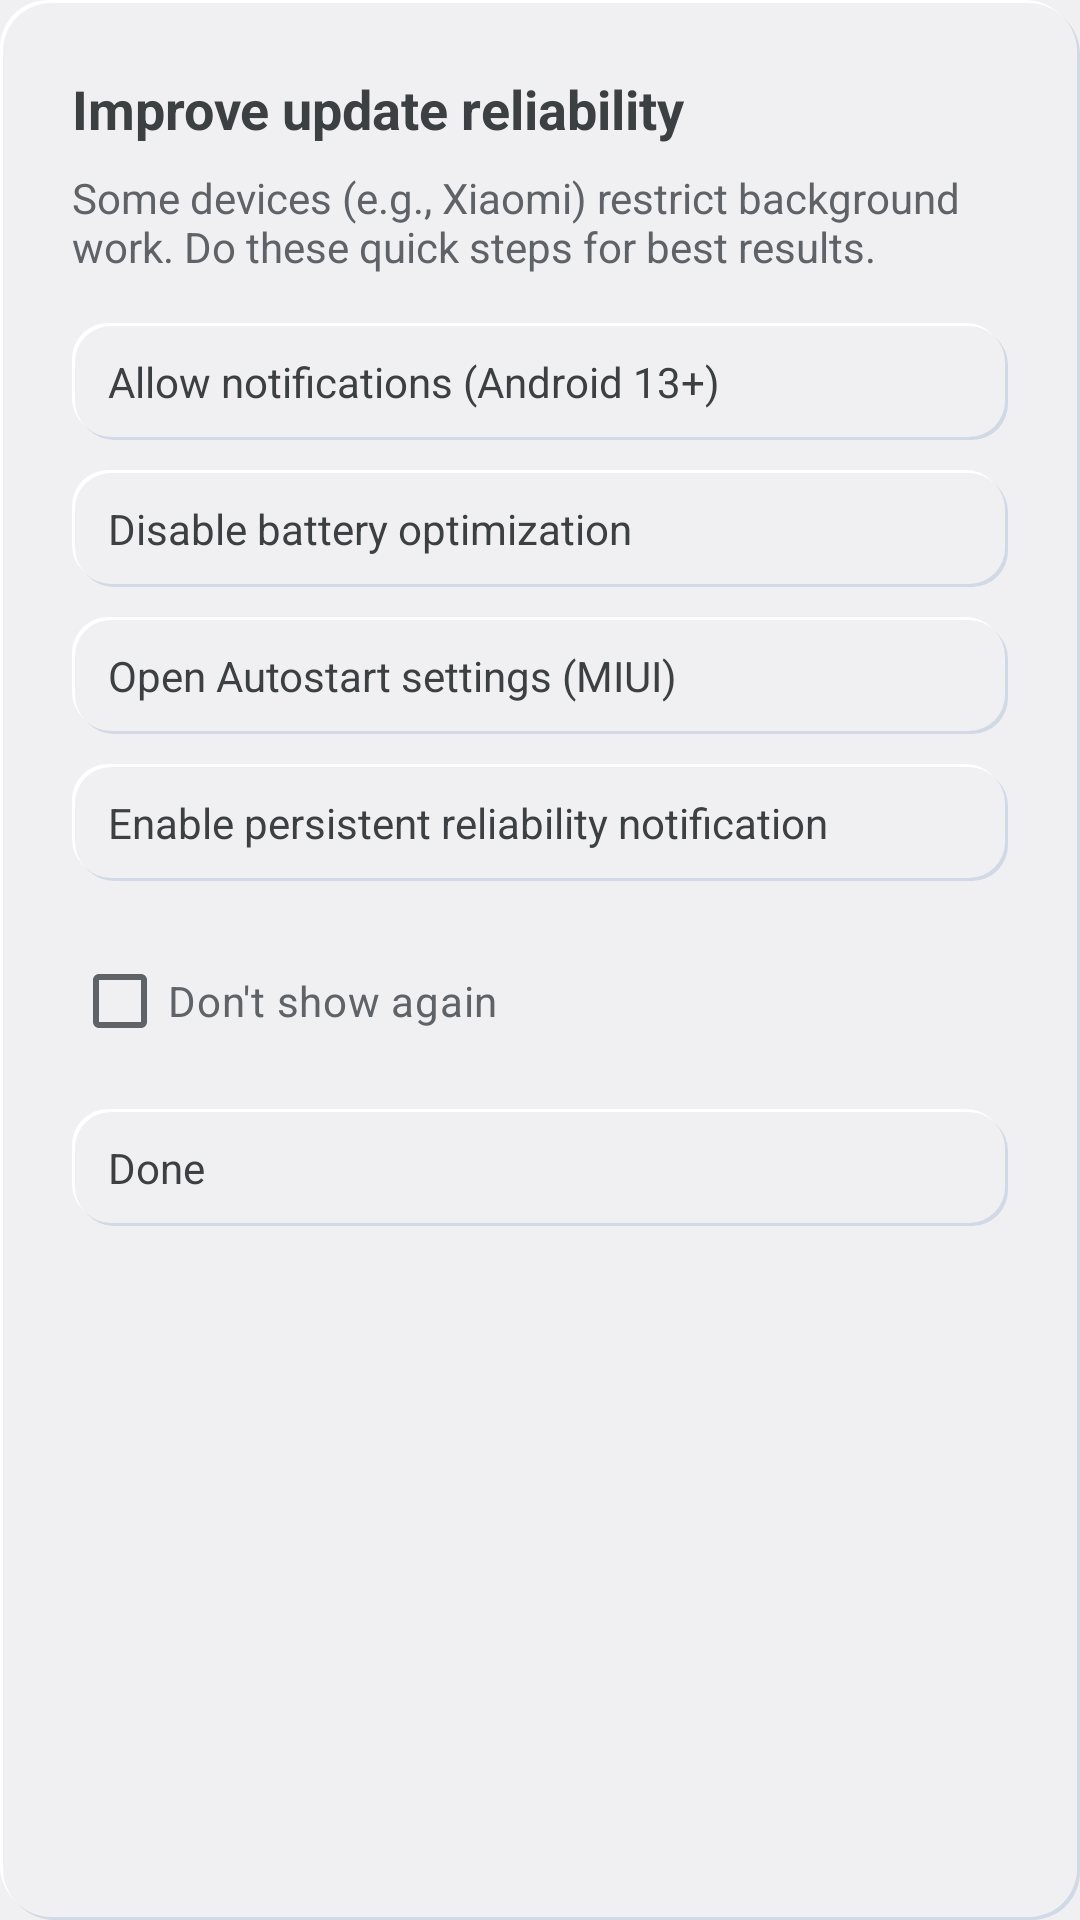

Here is an Android app screen rendered from its layout file. Give the layout XML and the strings, colors and styles it references.
<!-- AndroidManifest.xml: application theme Theme.WeatherWidget -->
<!-- res/layout/dialog_onboarding_reliability.xml -->
<?xml version="1.0" encoding="utf-8"?>
<LinearLayout xmlns:android="http://schemas.android.com/apk/res/android"
    android:layout_width="match_parent"
    android:layout_height="wrap_content"
    android:orientation="vertical"
    android:padding="24dp"
    android:background="@drawable/neumo_raised">

    <TextView
        android:id="@+id/title"
        android:layout_width="match_parent"
        android:layout_height="wrap_content"
        android:text="Improve update reliability"
        android:textSize="18sp"
        android:textStyle="bold"
        android:textColor="@color/neumo_text_primary"
        android:layout_marginBottom="8dp" />

    <TextView
        android:id="@+id/desc"
        android:layout_width="match_parent"
        android:layout_height="wrap_content"
        android:text="Some devices (e.g., Xiaomi) restrict background work. Do these quick steps for best results."
        android:textSize="14sp"
        android:textColor="@color/neumo_text_secondary"
        android:layout_marginBottom="16dp" />

    <TextView
        android:id="@+id/btnAllowNotifications"
        android:layout_width="match_parent"
        android:layout_height="wrap_content"
        android:background="@drawable/neumo_button"
        android:clickable="true"
        android:focusable="true"
        android:paddingLeft="12dp"
        android:paddingRight="12dp"
        android:paddingTop="10dp"
        android:paddingBottom="10dp"
        android:text="Allow notifications (Android 13+)"
        android:textColor="@color/neumo_text_primary"
        android:textSize="14sp"
        android:layout_marginBottom="10dp" />

    <TextView
        android:id="@+id/btnDisableBatteryOpt"
        android:layout_width="match_parent"
        android:layout_height="wrap_content"
        android:background="@drawable/neumo_button"
        android:clickable="true"
        android:focusable="true"
        android:paddingLeft="12dp"
        android:paddingRight="12dp"
        android:paddingTop="10dp"
        android:paddingBottom="10dp"
        android:text="Disable battery optimization"
        android:textColor="@color/neumo_text_primary"
        android:textSize="14sp"
        android:layout_marginBottom="10dp" />

    <TextView
        android:id="@+id/btnOpenAutostart"
        android:layout_width="match_parent"
        android:layout_height="wrap_content"
        android:background="@drawable/neumo_button"
        android:clickable="true"
        android:focusable="true"
        android:paddingLeft="12dp"
        android:paddingRight="12dp"
        android:paddingTop="10dp"
        android:paddingBottom="10dp"
        android:text="Open Autostart settings (MIUI)"
        android:textColor="@color/neumo_text_primary"
        android:textSize="14sp"
        android:layout_marginBottom="10dp" />

    <TextView
        android:id="@+id/btnEnablePersistent"
        android:layout_width="match_parent"
        android:layout_height="wrap_content"
        android:background="@drawable/neumo_button"
        android:clickable="true"
        android:focusable="true"
        android:paddingLeft="12dp"
        android:paddingRight="12dp"
        android:paddingTop="10dp"
        android:paddingBottom="10dp"
        android:text="Enable persistent reliability notification"
        android:textColor="@color/neumo_text_primary"
        android:textSize="14sp"
        android:layout_marginBottom="16dp" />

    <CheckBox
        android:id="@+id/checkDontShowAgain"
        android:layout_width="wrap_content"
        android:layout_height="wrap_content"
        android:text="Don't show again"
        android:textColor="@color/neumo_text_secondary"
        android:layout_marginBottom="12dp" />

    <TextView
        android:id="@+id/btnDone"
        android:layout_width="match_parent"
        android:layout_height="wrap_content"
        android:background="@drawable/neumo_button"
        android:clickable="true"
        android:focusable="true"
        android:paddingLeft="12dp"
        android:paddingRight="12dp"
        android:paddingTop="10dp"
        android:paddingBottom="10dp"
        android:text="Done"
        android:textColor="@color/neumo_text_primary"
        android:textSize="14sp" />

</LinearLayout>
<!-- resources referenced by this layout -->
<resources>
  <color name="neumo_text_primary">#3C4043</color>
  <color name="neumo_text_secondary">#5F6368</color>
  <!-- drawable neumo_button: vector/xml drawable (drawable, 2164 chars, omitted) -->
  <!-- drawable neumo_raised (drawable) -->
  <?xml version="1.0" encoding="utf-8"?>
  <layer-list xmlns:android="http://schemas.android.com/apk/res/android">
      
      <item android:left="2dp" android:top="2dp">
          <shape android:shape="rectangle">
              <solid android:color="@color/neumo_shadow_dark" />
              <corners android:radius="16dp" />
          </shape>
      </item>
      
      
      <item android:right="2dp" android:bottom="2dp">
          <shape android:shape="rectangle">
              <solid android:color="@color/neumo_shadow_light" />
              <corners android:radius="16dp" />
          </shape>
      </item>
      
      
      <item android:left="1dp" android:top="1dp" android:right="1dp" android:bottom="1dp">
          <shape android:shape="rectangle">
              <solid android:color="@color/neumo_surface" />
              <corners android:radius="16dp" />
          </shape>
      </item>
  </layer-list>
  <style name="Theme.WeatherWidget" parent="Theme.Material3.DayNight">
          
          <item name="colorPrimary">@color/neumo_accent</item>
          <item name="colorPrimaryVariant">@color/neumo_accent</item>
          <item name="colorOnPrimary">@color/white</item>
          
          <item name="colorSecondary">@color/neumo_accent_light</item>
          <item name="colorSecondaryVariant">@color/neumo_accent</item>
          <item name="colorOnSecondary">@color/white</item>
          
          <item name="colorSurface">@color/neumo_surface</item>
          <item name="colorOnSurface">@color/neumo_text_primary</item>
          <item name="colorOnSurfaceVariant">@color/neumo_text_secondary</item>
          
          <item name="android:colorBackground">@color/neumo_background</item>
          <item name="colorOnBackground">@color/neumo_text_primary</item>
          
          
          <item name="android:statusBarColor" tools:targetApi="l">@color/neumo_background</item>
          <item name="android:windowLightStatusBar" tools:targetApi="m">true</item>
          
          
          <item name="android:navigationBarColor" tools:targetApi="l">@color/neumo_background</item>
      </style>
  <color name="neumo_shadow_dark">#D1D9E6</color>
  <color name="neumo_shadow_light">#FFFFFF</color>
  <color name="neumo_surface">#F0F0F3</color>
  <color name="neumo_accent">#4285F4</color>
  <color name="white">#FFFFFFFF</color>
  <color name="neumo_accent_light">#6AB7FF</color>
  <color name="neumo_background">#F0F0F3</color>
</resources>
